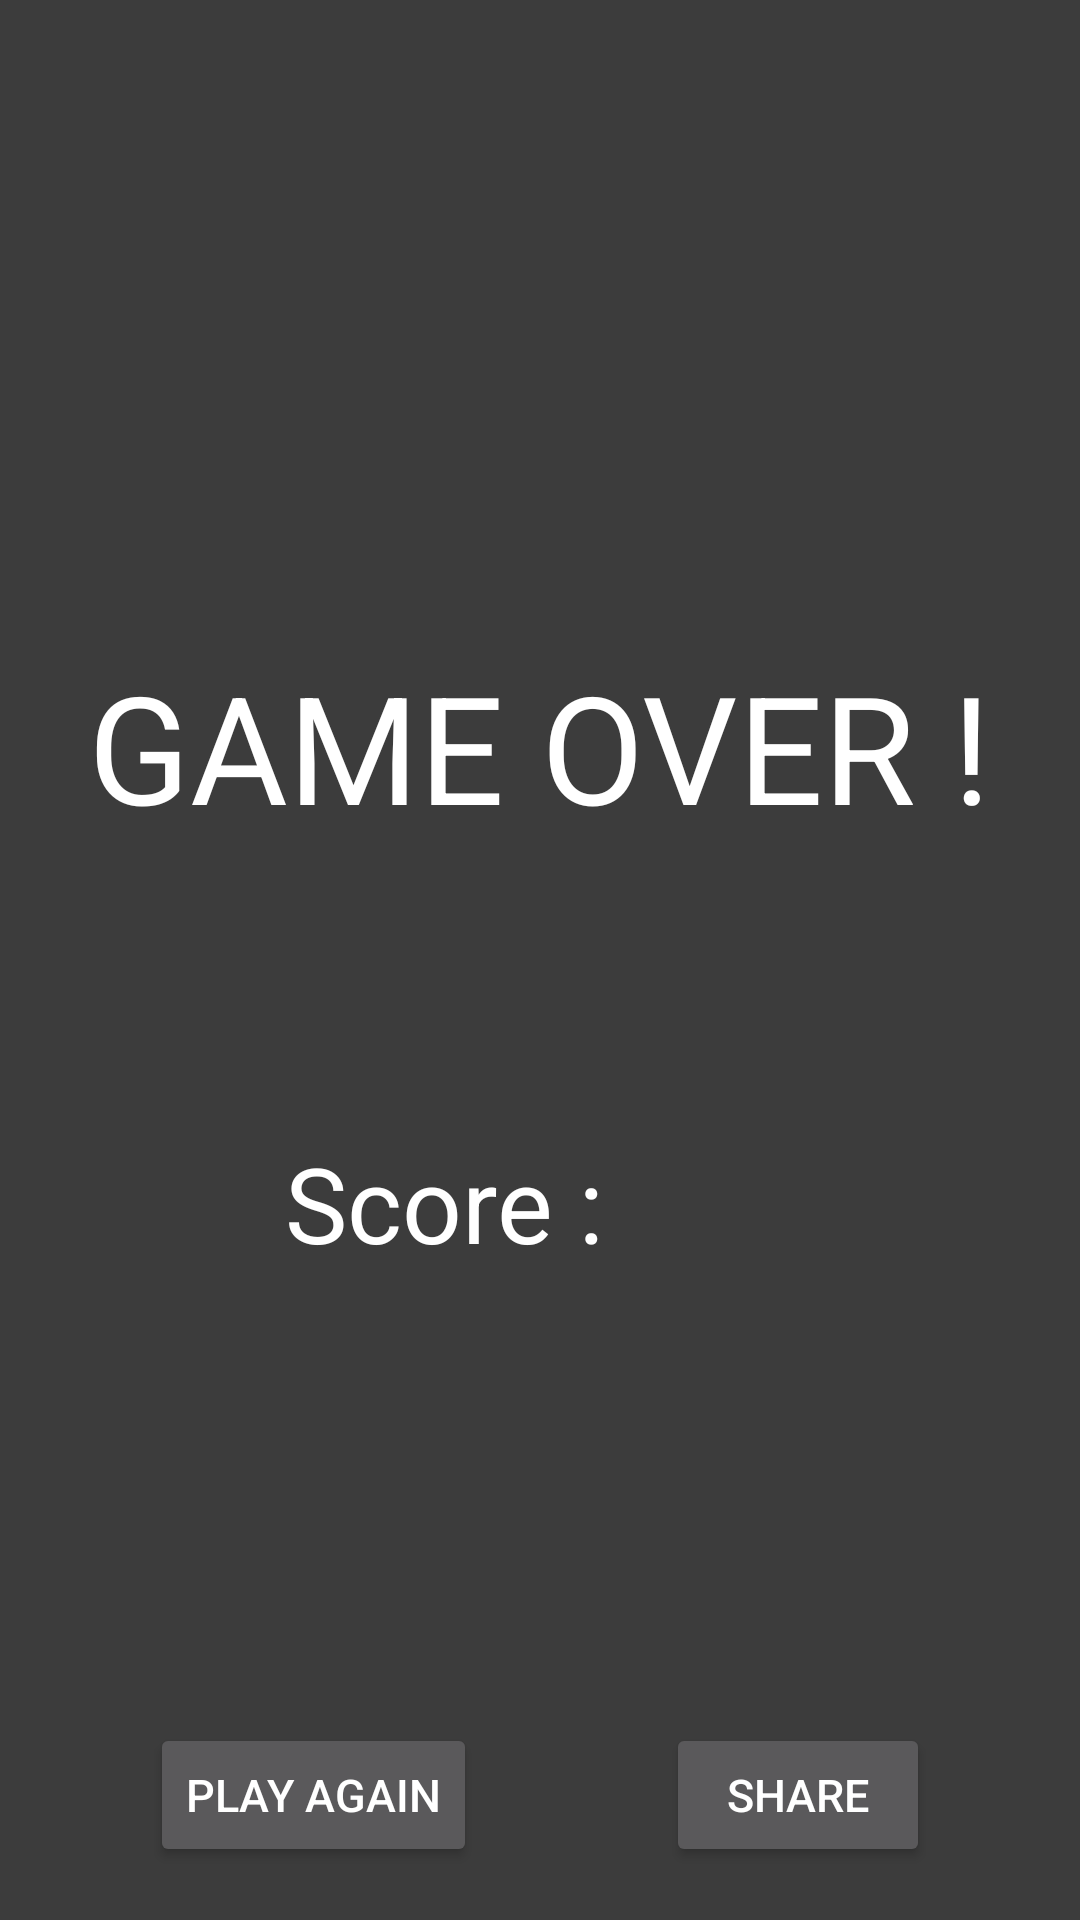

Android layout source for this screen:
<!-- AndroidManifest.xml: application theme AppTheme -->
<!-- res/layout/game_over.xml -->
<?xml version="1.0" encoding="utf-8"?>
<FrameLayout xmlns:android="http://schemas.android.com/apk/res/android"
    android:orientation="vertical" android:layout_width="match_parent"
    android:layout_height="match_parent"
    android:weightSum="1">

    <FrameLayout
        android:layout_width="match_parent"
        android:layout_height="83dp"
        android:layout_gravity="center_horizontal|bottom">

        <Button
            android:layout_width="wrap_content"
            android:layout_height="wrap_content"
            android:text="Share"
            android:id="@+id/b_share"
            android:textSize="15dp"
            android:layout_marginRight="50dp"
            android:layout_gravity="right|center_vertical" />

        <Button
            android:layout_width="wrap_content"
            android:layout_height="wrap_content"
            android:text="Play Again"
            android:id="@+id/b_rejouer"
            android:layout_marginLeft="50dp"
            android:textSize="15dp"
            android:layout_gravity="left|center_vertical" />
    </FrameLayout>

    <FrameLayout
        android:layout_width="match_parent"
        android:layout_height="209dp"
        android:layout_weight="0.36"
        android:layout_gravity="right|center_vertical">

        <TextView
            android:layout_width="wrap_content"
            android:layout_height="wrap_content"
            android:textAppearance="?android:attr/textAppearanceLarge"
            android:text="GAME OVER !"
            android:textSize="50dp"
            android:id="@+id/textView"
            android:layout_gravity="center_horizontal" />

        <TextView
            android:layout_width="wrap_content"
            android:layout_height="wrap_content"
            android:textAppearance="?android:attr/textAppearanceLarge"
            android:text="Score :"
            android:id="@+id/textView2"
            android:layout_gravity="left|bottom"
            android:layout_marginLeft="95dp"
            android:textSize="35dp"/>

        <TextView
            android:layout_width="wrap_content"
            android:layout_height="wrap_content"
            android:textAppearance="?android:attr/textAppearanceLarge"
            android:id="@+id/score"
            android:layout_gravity="center_horizontal|bottom"
            android:textSize="35dp"
            android:layout_marginLeft="60dp"/>
    </FrameLayout>


</FrameLayout>
<!-- resources referenced by this layout -->
<resources>
  <style name="AppTheme" parent="MaterialDarkUgo">
          
          <item name="android:windowActionBar">true</item>
           <item name="android:windowNoTitle">false</item>
  
  
  
      </style>
  <style name="MaterialDarkUgo" parent="android:Theme.Material">
          <item name="android:colorPrimaryDark">@color/primary_dark_material_dark_1</item>
          <item name="android:colorPrimary">@color/primary_material_dark</item>
          <item name="android:colorBackground">@color/background_material_dark</item>
      </style>
  <color name="primary_dark_material_dark_1">#212121</color>
  <color name="primary_material_dark">#333333</color>
  <color name="background_material_dark">#3c3c3c</color>
</resources>
